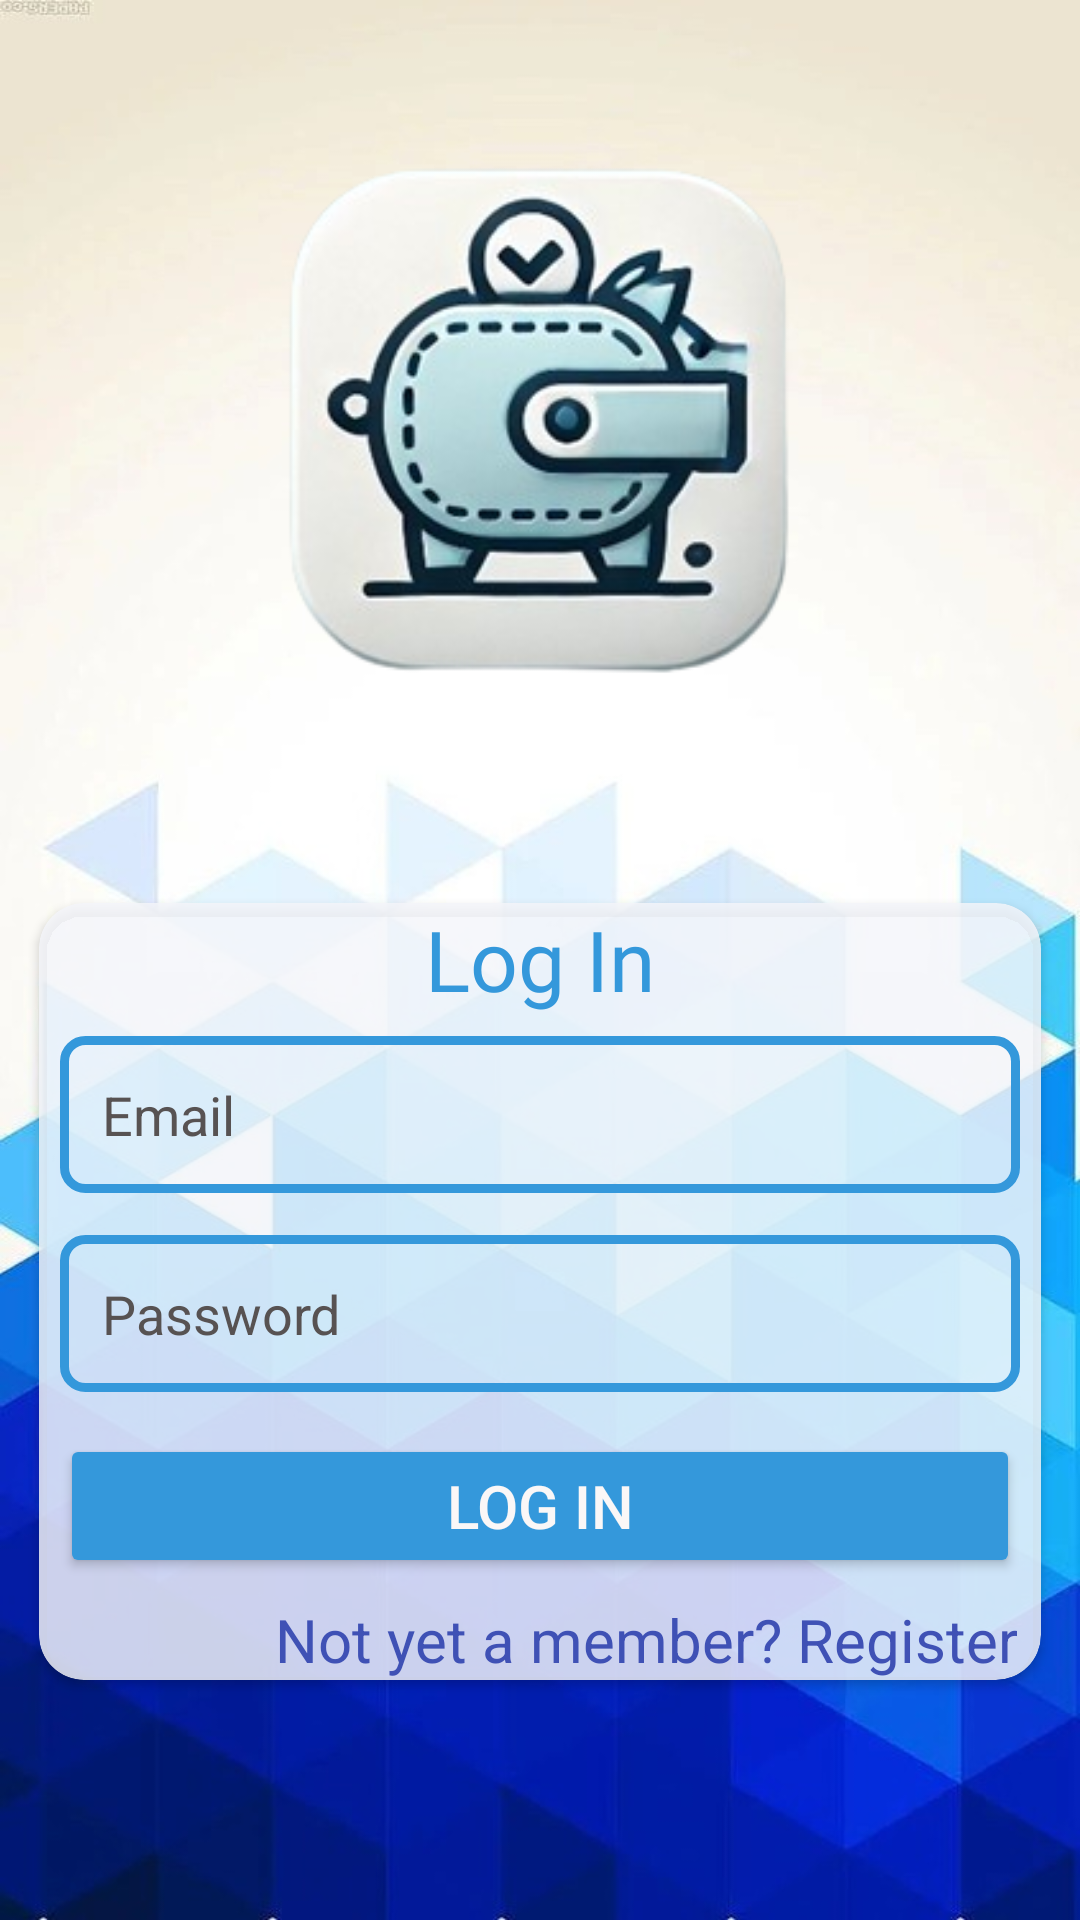

Layout XML and referenced resources for this Android screen:
<!-- AndroidManifest.xml: application theme Theme.BudgetWise -->
<!-- res/layout/activity_login.xml -->
<?xml version="1.0" encoding="utf-8"?>
<androidx.constraintlayout.widget.ConstraintLayout xmlns:android="http://schemas.android.com/apk/res/android"
    xmlns:app="http://schemas.android.com/apk/res-auto"
    xmlns:tools="http://schemas.android.com/tools"
    android:id="@+id/main"
    android:layout_width="match_parent"
    android:layout_height="wrap_content"
    tools:context=".LoginActivity">

    <LinearLayout
        android:layout_width="match_parent"
        android:layout_height="match_parent"
        android:background="@drawable/bg"
        android:orientation="vertical"
        app:layout_constraintBottom_toBottomOf="parent"
        app:layout_constraintEnd_toEndOf="parent"
        app:layout_constraintStart_toStartOf="parent"
        app:layout_constraintTop_toTopOf="parent">

        <ImageView
            android:id="@+id/imageView"
            android:layout_width="match_parent"
            android:layout_height="288dp"
            app:srcCompat="@drawable/budgewiselogo" />

        <androidx.cardview.widget.CardView
            android:layout_width="match_parent"
            android:layout_height="wrap_content"
            android:layout_margin="13dp"
            android:backgroundTint="#D4F5F6FA"
            app:cardCornerRadius="15dp">

            <LinearLayout
                android:layout_width="match_parent"
                android:layout_height="match_parent"
                android:layout_margin="0dp"
                android:backgroundTint="#D4F5F6FA"
                android:orientation="vertical">

                <TextView
                    android:id="@+id/textView2"
                    android:layout_width="wrap_content"
                    android:layout_height="wrap_content"
                    android:layout_gravity="center"
                    android:fontFamily="@font/alfa_slab_one"
                    android:text="Log In"
                    android:textAlignment="center"
                    android:textColor="@color/blue"
                    android:textSize="28sp" />

                <EditText
                    android:id="@+id/EmailLoginEditText"
                    android:layout_width="match_parent"
                    android:layout_height="wrap_content"
                    android:layout_margin="7dp"
                    android:layout_marginTop="7dp"
                    android:layout_marginBottom="12dp"
                    android:background="@drawable/text_input_bg"
                    android:ems="10"
                    android:hint="Email"
                    android:inputType="text"
                    android:padding="14dp"
                    android:textColorHint="#575252" />

                <EditText
                    android:id="@+id/PasswordLogin"
                    android:layout_width="match_parent"
                    android:layout_height="wrap_content"
                    android:layout_margin="7dp"
                    android:layout_marginTop="7dp"
                    android:layout_marginBottom="12dp"
                    android:background="@drawable/text_input_bg"
                    android:ems="10"
                    android:hint="Password"
                    android:inputType="text"
                    android:padding="14dp"
                    android:textColorHint="#575252" />

                <Button
                    android:id="@+id/LoginButton"
                    android:layout_width="match_parent"
                    android:layout_height="wrap_content"
                    android:layout_margin="7dp"
                    android:backgroundTint="@color/blue"
                    android:text="Log In"
                    android:textColor="#FAF7F7"
                    android:textSize="20sp"
                    app:cornerRadius="13dp" />

                <TextView
                    android:id="@+id/goToRegisterActivity"
                    android:layout_width="match_parent"
                    android:layout_height="wrap_content"
                    android:layout_marginEnd="8dp"
                    android:text="Not yet a member? Register"
                    android:textAlignment="textEnd"
                    android:textColor="#3F51B5"
                    android:textSize="20sp" />
            </LinearLayout>

        </androidx.cardview.widget.CardView>

    </LinearLayout>
</androidx.constraintlayout.widget.ConstraintLayout>
<!-- resources referenced by this layout -->
<resources>
  <color name="blue">#3498DB</color>
  <!-- drawable bg: jpg bitmap (drawable, 63852 bytes) -->
  <!-- drawable budgewiselogo: png bitmap (drawable, 70800 bytes) -->
  <!-- drawable text_input_bg (drawable) -->
  <?xml version="1.0" encoding="utf-8"?>
  <shape xmlns:android="http://schemas.android.com/apk/res/android"
      android:shape="rectangle">
      <stroke android:width="3dp" android:color="@color/blue"/>
  
      <corners android:radius="7dp"/>
  </shape>
  <style name="Theme.BudgetWise" parent="Base.Theme.BudgetWise" />
  <style name="Base.Theme.BudgetWise" parent="Theme.Material3.DayNight.NoActionBar">
          
          <item name="colorPrimary">@color/blue</item>
          <item name="colorPrimaryVariant">@color/blue</item>
          <item name="android:statusBarColor">@color/blue</item>
      </style>
</resources>
